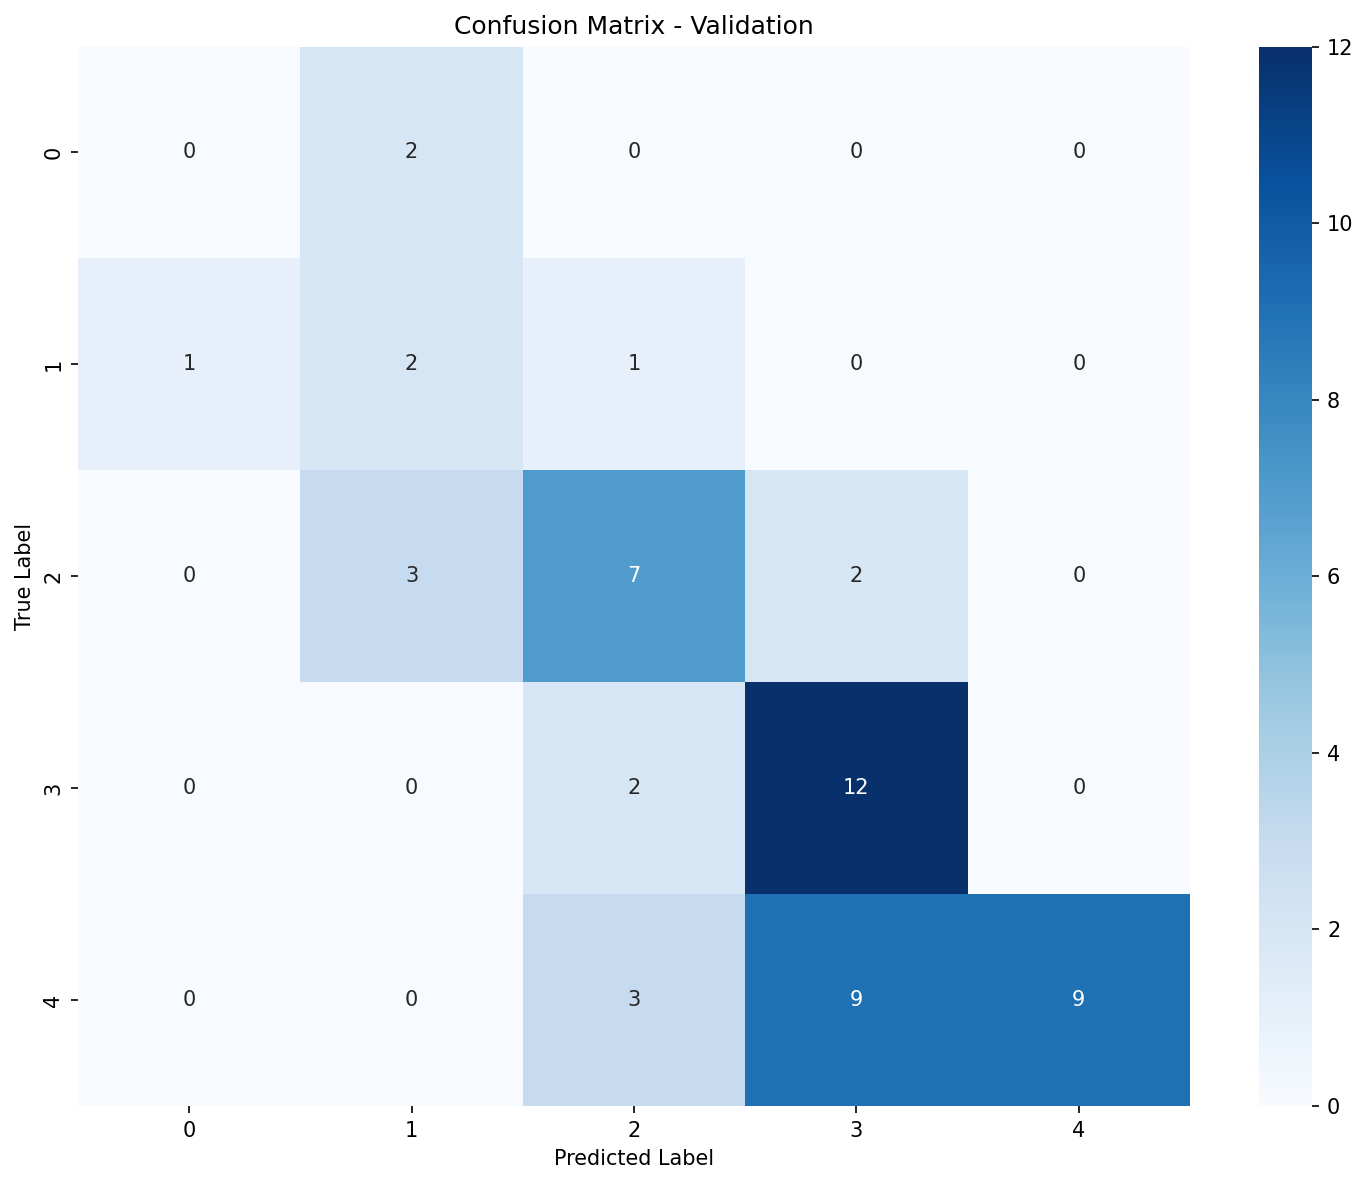

Data behind this chart, as committed beside it:
, Pred_0, Pred_1, Pred_2, Pred_3, Pred_4
True_0, 0, 2, 0, 0, 0
True_1, 1, 2, 1, 0, 0
True_2, 0, 3, 7, 2, 0
True_3, 0, 0, 2, 12, 0
True_4, 0, 0, 3, 9, 9
